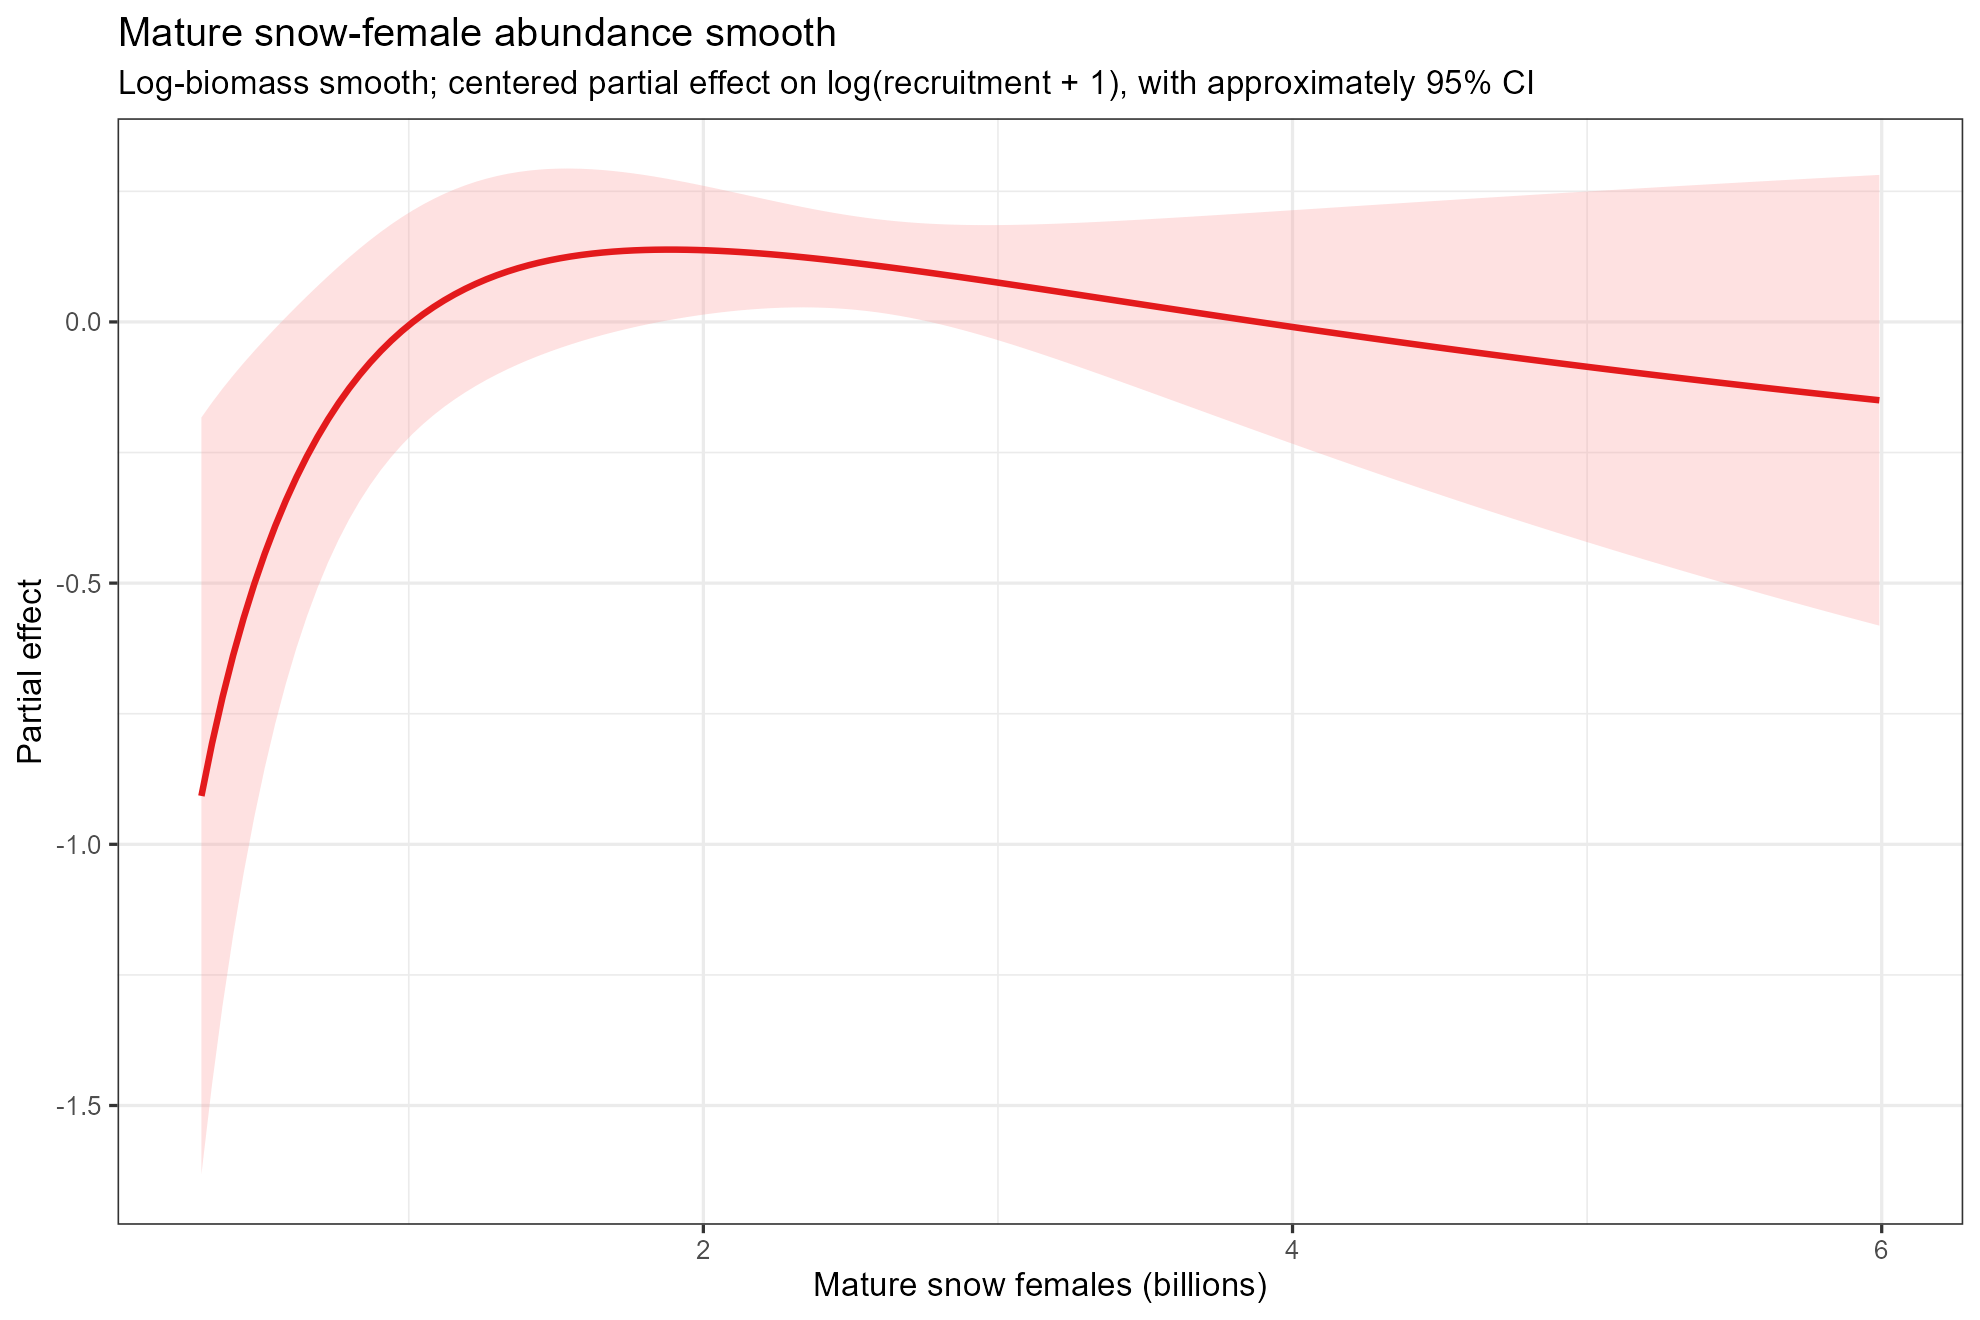

The data file committed next to this chart (first rows):
snow_female, tanner_male, snow_male, sex, log_snow_female, effect, lower, upper
0.2961, 0.0891, 0.196, Female, -1.217, -0.9075, -1.632, -0.1828
0.3319, 0.0891, 0.196, Female, -1.103, -0.8075, -1.461, -0.1544
0.3677, 0.0891, 0.196, Female, -1, -0.7185, -1.309, -0.1278
0.4035, 0.0891, 0.196, Female, -0.9075, -0.6388, -1.175, -0.1026
0.4394, 0.0891, 0.196, Female, -0.8224, -0.5671, -1.055, -0.0787
0.4752, 0.0891, 0.196, Female, -0.744, -0.5023, -0.9489, -0.05575
0.511, 0.0891, 0.196, Female, -0.6713, -0.4437, -0.8538, -0.0336
0.5468, 0.0891, 0.196, Female, -0.6036, -0.3904, -0.7687, -0.01211
0.5827, 0.0891, 0.196, Female, -0.5401, -0.3419, -0.6926, 0.008809
0.6185, 0.0891, 0.196, Female, -0.4805, -0.2976, -0.6245, 0.02922
0.6543, 0.0891, 0.196, Female, -0.4242, -0.2572, -0.5636, 0.04915
0.6901, 0.0891, 0.196, Female, -0.3709, -0.2203, -0.5092, 0.0686
0.726, 0.0891, 0.196, Female, -0.3203, -0.1865, -0.4605, 0.08753
0.7618, 0.0891, 0.196, Female, -0.2721, -0.1555, -0.4169, 0.1059
0.7976, 0.0891, 0.196, Female, -0.2261, -0.1272, -0.378, 0.1236
0.8334, 0.0891, 0.196, Female, -0.1822, -0.1012, -0.3431, 0.1407
0.8693, 0.0891, 0.196, Female, -0.1401, -0.07739, -0.3117, 0.157
0.9051, 0.0891, 0.196, Female, -0.09973, -0.0556, -0.2836, 0.1724
0.9409, 0.0891, 0.196, Female, -0.06091, -0.03565, -0.2582, 0.1869
0.9767, 0.0891, 0.196, Female, -0.02355, -0.01739, -0.2353, 0.2005
1.013, 0.0891, 0.196, Female, 0.01247, -0.0006974, -0.2146, 0.2132
1.048, 0.0891, 0.196, Female, 0.04724, 0.01456, -0.1957, 0.2248
1.084, 0.0891, 0.196, Female, 0.08084, 0.0285, -0.1785, 0.2355
1.12, 0.0891, 0.196, Female, 0.1133, 0.04121, -0.1627, 0.2451
1.156, 0.0891, 0.196, Female, 0.1448, 0.0528, -0.1482, 0.2538
1.192, 0.0891, 0.196, Female, 0.1754, 0.06334, -0.1348, 0.2615
1.227, 0.0891, 0.196, Female, 0.205, 0.07291, -0.1225, 0.2683
1.263, 0.0891, 0.196, Female, 0.2337, 0.08158, -0.1111, 0.2742
1.299, 0.0891, 0.196, Female, 0.2617, 0.08942, -0.1005, 0.2793
1.335, 0.0891, 0.196, Female, 0.2889, 0.09648, -0.09055, 0.2835
1.371, 0.0891, 0.196, Female, 0.3154, 0.1028, -0.08131, 0.2869
1.407, 0.0891, 0.196, Female, 0.3412, 0.1085, -0.07266, 0.2896
1.442, 0.0891, 0.196, Female, 0.3663, 0.1135, -0.06456, 0.2916
1.478, 0.0891, 0.196, Female, 0.3909, 0.118, -0.05695, 0.2929
1.514, 0.0891, 0.196, Female, 0.4148, 0.1219, -0.0498, 0.2936
1.55, 0.0891, 0.196, Female, 0.4382, 0.1253, -0.04307, 0.2936
1.586, 0.0891, 0.196, Female, 0.461, 0.1282, -0.03674, 0.2932
1.622, 0.0891, 0.196, Female, 0.4834, 0.1307, -0.03076, 0.2922
1.657, 0.0891, 0.196, Female, 0.5052, 0.1328, -0.02514, 0.2908
1.693, 0.0891, 0.196, Female, 0.5266, 0.1346, -0.01983, 0.2889
1.729, 0.0891, 0.196, Female, 0.5476, 0.1359, -0.01484, 0.2867
1.765, 0.0891, 0.196, Female, 0.5681, 0.137, -0.01014, 0.2841
1.801, 0.0891, 0.196, Female, 0.5882, 0.1377, -0.005719, 0.2812
1.836, 0.0891, 0.196, Female, 0.6079, 0.1382, -0.001576, 0.278
1.872, 0.0891, 0.196, Female, 0.6272, 0.1384, 0.002298, 0.2746
1.908, 0.0891, 0.196, Female, 0.6461, 0.1384, 0.005908, 0.2709
1.944, 0.0891, 0.196, Female, 0.6647, 0.1381, 0.009258, 0.267
1.98, 0.0891, 0.196, Female, 0.683, 0.1376, 0.01235, 0.2629
2.016, 0.0891, 0.196, Female, 0.7009, 0.137, 0.01518, 0.2588
2.051, 0.0891, 0.196, Female, 0.7185, 0.1361, 0.01774, 0.2545
2.087, 0.0891, 0.196, Female, 0.7359, 0.1351, 0.02004, 0.2501
2.123, 0.0891, 0.196, Female, 0.7529, 0.1339, 0.02206, 0.2457
2.159, 0.0891, 0.196, Female, 0.7696, 0.1325, 0.0238, 0.2413
2.195, 0.0891, 0.196, Female, 0.7861, 0.131, 0.02525, 0.2368
2.231, 0.0891, 0.196, Female, 0.8023, 0.1294, 0.02639, 0.2324
2.266, 0.0891, 0.196, Female, 0.8182, 0.1277, 0.02722, 0.2281
2.302, 0.0891, 0.196, Female, 0.8339, 0.1258, 0.02772, 0.2239
2.338, 0.0891, 0.196, Female, 0.8493, 0.1238, 0.02788, 0.2198
2.374, 0.0891, 0.196, Female, 0.8645, 0.1218, 0.02768, 0.2159
2.41, 0.0891, 0.196, Female, 0.8795, 0.1196, 0.02712, 0.2121
... 100 more rows
